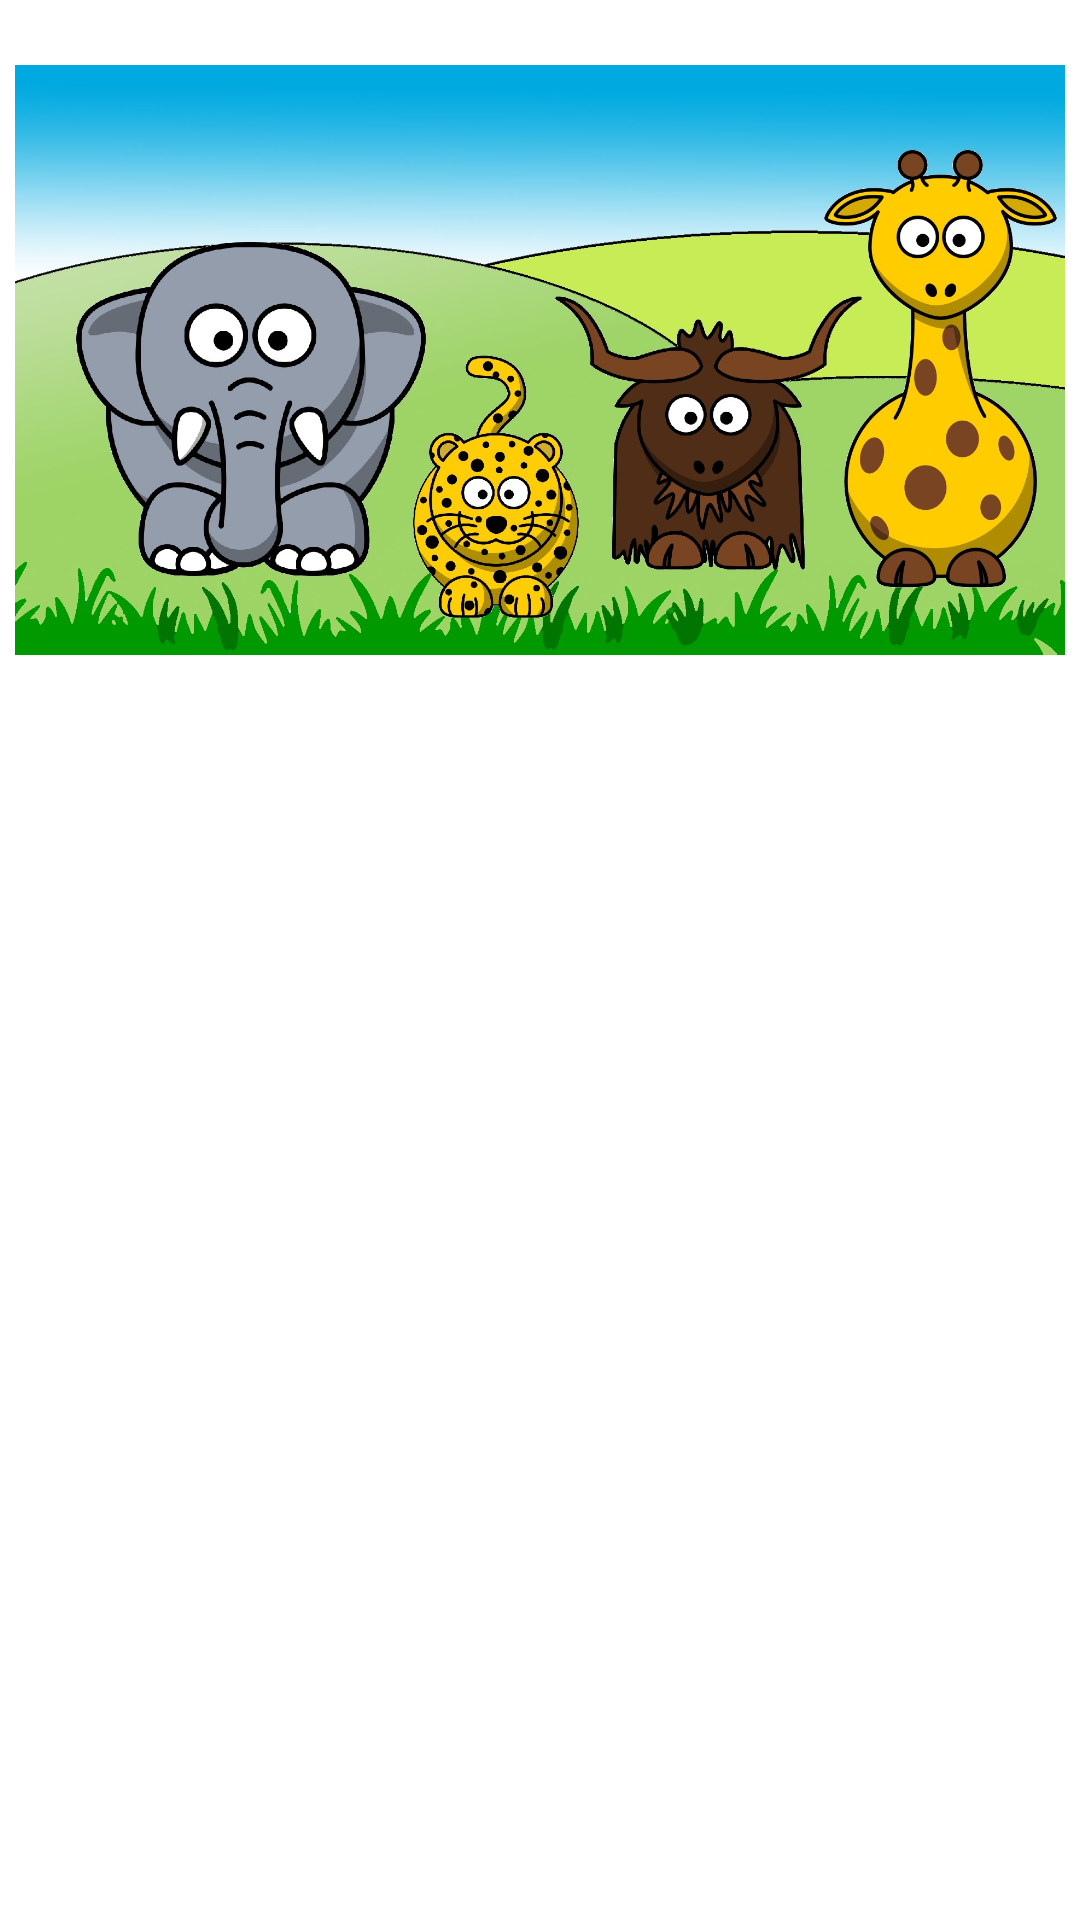

The Android layout XML behind this screen, and the referenced resources:
<!-- AndroidManifest.xml: application theme Theme.ExamenPractico1Ds39 -->
<!-- res/layout/activity_main.xml -->
<?xml version="1.0" encoding="utf-8"?>
<androidx.constraintlayout.widget.ConstraintLayout xmlns:android="http://schemas.android.com/apk/res/android"
    xmlns:app="http://schemas.android.com/apk/res-auto"
    xmlns:tools="http://schemas.android.com/tools"
    android:layout_width="match_parent"
    android:layout_height="match_parent"
    tools:context=".MainActivity">

    <ImageView
        android:id="@+id/imvMundoAnimal"
        android:layout_width="0dp"
        android:layout_height="220dp"
        android:layout_marginStart="5dp"
        android:layout_marginTop="10dp"
        android:layout_marginEnd="5dp"
        app:layout_constraintEnd_toEndOf="parent"
        app:layout_constraintStart_toStartOf="parent"
        app:layout_constraintTop_toTopOf="parent"
        app:srcCompat="@drawable/animales" />

    <androidx.recyclerview.widget.RecyclerView
        android:id="@+id/rcvEspecie"
        android:layout_width="0dp"
        android:layout_height="421dp"
        android:layout_marginStart="8dp"
        android:layout_marginTop="8dp"
        android:layout_marginEnd="8dp"
        android:layout_marginBottom="8dp"
        app:layout_constraintBottom_toBottomOf="parent"
        app:layout_constraintEnd_toEndOf="parent"
        app:layout_constraintStart_toStartOf="parent"
        app:layout_constraintTop_toBottomOf="@+id/imvMundoAnimal" />
</androidx.constraintlayout.widget.ConstraintLayout>
<!-- resources referenced by this layout -->
<resources>
  <!-- drawable animales: jpg bitmap (drawable, 275679 bytes) -->
  <style name="Theme.ExamenPractico1Ds39" parent="Theme.MaterialComponents.DayNight.DarkActionBar">
          
          <item name="colorPrimary">@color/purple_500</item>
          <item name="colorPrimaryVariant">@color/purple_700</item>
          <item name="colorOnPrimary">@color/white</item>
          
          <item name="colorSecondary">@color/teal_200</item>
          <item name="colorSecondaryVariant">@color/teal_700</item>
          <item name="colorOnSecondary">@color/black</item>
          
          <item name="android:statusBarColor" tools:targetApi="l">?attr/colorPrimaryVariant</item>
          
      </style>
  <color name="purple_500">#FB9639</color>
  <color name="purple_700">#FAE6A5</color>
  <color name="white">#FFFFFFFF</color>
  <color name="teal_200">#5A9993</color>
  <color name="teal_700">#205F68</color>
  <color name="black">#FF000000</color>
</resources>
